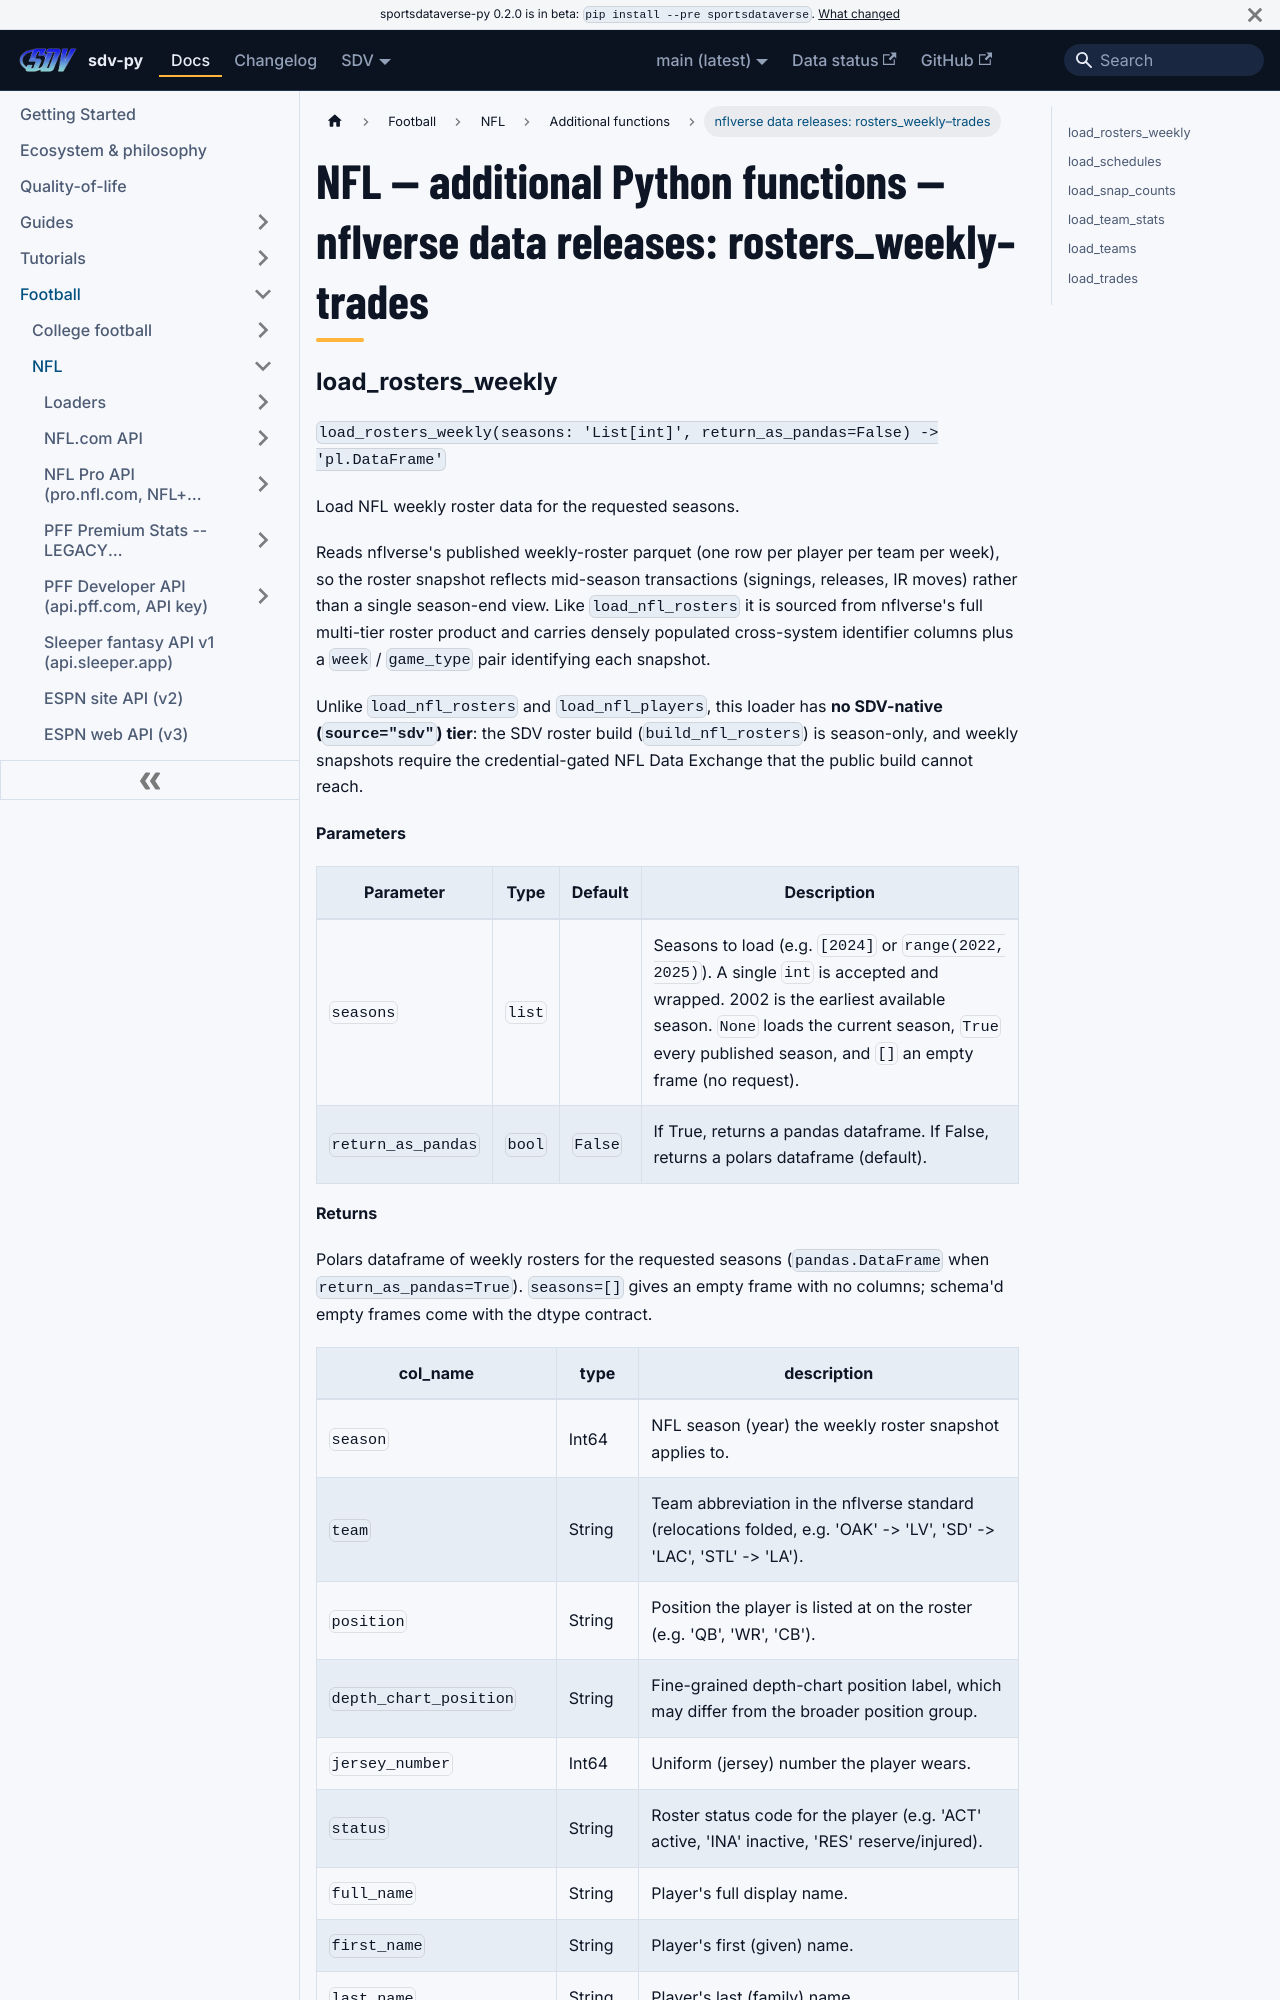

repository: sportsdataverse/sportsdataverse-py · page: docs/nfl/reference/additional/nflverse-data-releases-5/index.html · generator: docusaurus

---
title: "NFL — additional Python functions — nflverse data releases: rosters_weekly–trades"
sidebar_label: "nflverse data releases: rosters_weekly–trades"
sidebar_position: 9
description: "NFL — additional Python functions — nflverse data releases: rosters_weekly–trades — function reference in sdv-py, the SportsDataverse Python package."
---
# NFL — additional Python functions — nflverse data releases: rosters_weekly–trades
